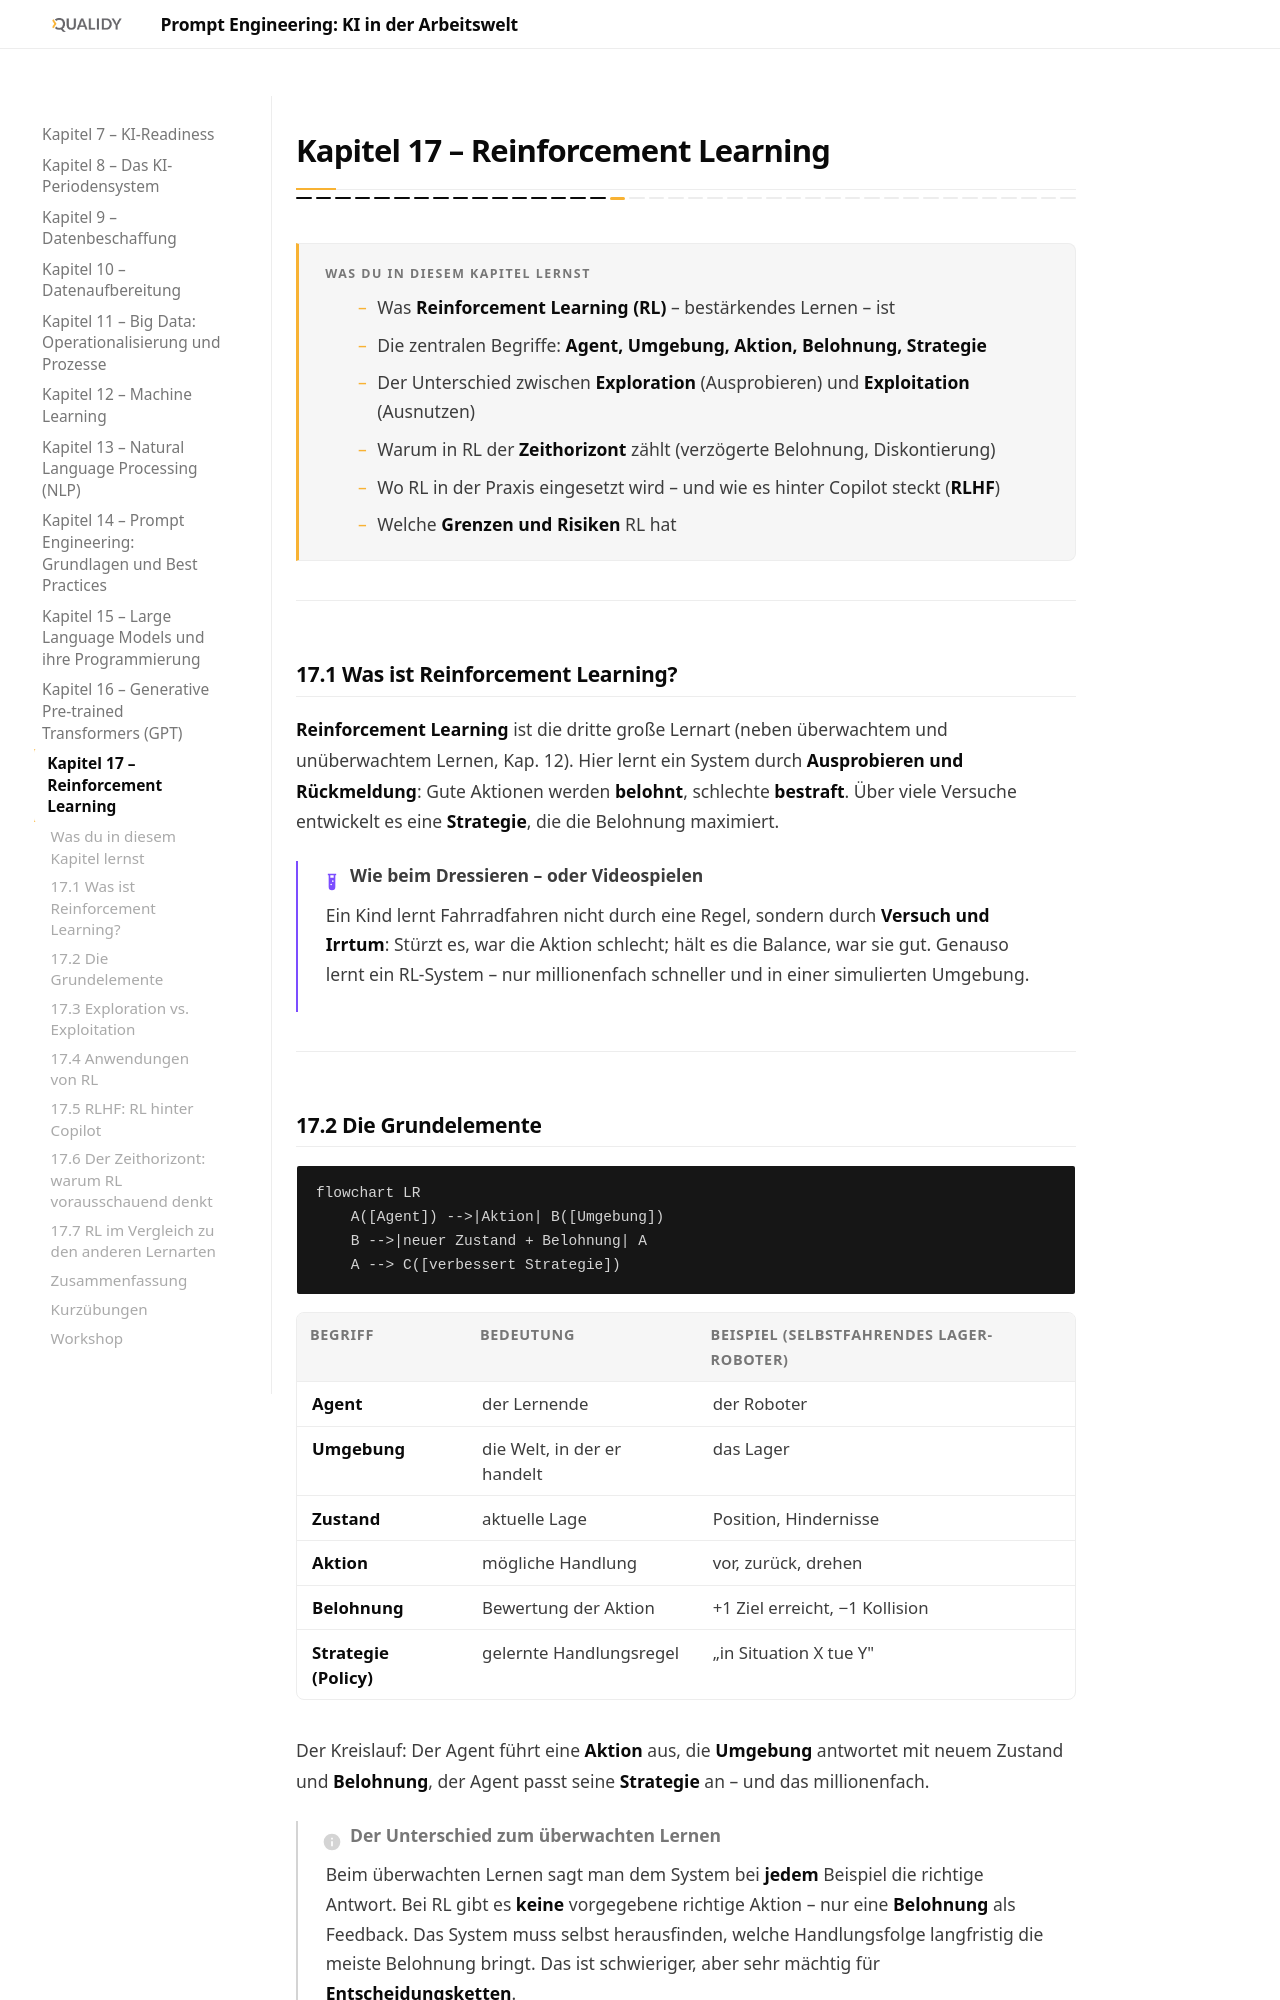

repository: Qualidy/Prompt-Engineering-KI-in-der-Arbeitswelt · page: content/kapitel17/index.html · generator: mkdocs

# Kapitel 17 – Reinforcement Learning

{{ progress(17) }}

<div class="lernziele" markdown>
<h3>Was du in diesem Kapitel lernst</h3>

- Was **Reinforcement Learning (RL)** – bestärkendes Lernen – ist
- Die zentralen Begriffe: **Agent, Umgebung, Aktion, Belohnung, Strategie**
- Der Unterschied zwischen **Exploration** (Ausprobieren) und **Exploitation** (Ausnutzen)
- Warum in RL der **Zeithorizont** zählt (verzögerte Belohnung, Diskontierung)
- Wo RL in der Praxis eingesetzt wird – und wie es hinter Copilot steckt (**RLHF**)
- Welche **Grenzen und Risiken** RL hat
</div>

---

## 17.1 Was ist Reinforcement Learning?

**Reinforcement Learning** ist die dritte große Lernart (neben überwachtem und unüberwachtem Lernen, Kap. 12). Hier lernt ein System durch **Ausprobieren und Rückmeldung**: Gute Aktionen werden **belohnt**, schlechte **bestraft**. Über viele Versuche entwickelt es eine **Strategie**, die die Belohnung maximiert.

!!! example "Wie beim Dressieren – oder Videospielen"
    Ein Kind lernt Fahrradfahren nicht durch eine Regel, sondern durch **Versuch und Irrtum**: Stürzt es, war die Aktion schlecht; hält es die Balance, war sie gut. Genauso lernt ein RL-System – nur millionenfach schneller und in einer simulierten Umgebung.

---

## 17.2 Die Grundelemente

```mermaid
flowchart LR
    A([Agent]) -->|Aktion| B([Umgebung])
    B -->|neuer Zustand + Belohnung| A
    A --> C([verbessert Strategie])
```

| Begriff | Bedeutung | Beispiel (selbstfahrendes Lager-Roboter) |
|---|---|---|
| **Agent** | der Lernende | der Roboter |
| **Umgebung** | die Welt, in der er handelt | das Lager |
| **Zustand** | aktuelle Lage | Position, Hindernisse |
| **Aktion** | mögliche Handlung | vor, zurück, drehen |
| **Belohnung** | Bewertung der Aktion | +1 Ziel erreicht, −1 Kollision |
| **Strategie (Policy)** | gelernte Handlungsregel | „in Situation X tue Y" |

Der Kreislauf: Der Agent führt eine **Aktion** aus, die **Umgebung** antwortet mit neuem Zustand und **Belohnung**, der Agent passt seine **Strategie** an – und das millionenfach.

!!! info "Der Unterschied zum überwachten Lernen"
    Beim überwachten Lernen sagt man dem System bei **jedem** Beispiel die richtige Antwort. Bei RL gibt es **keine** vorgegebene richtige Aktion – nur eine **Belohnung** als Feedback. Das System muss selbst herausfinden, welche Handlungsfolge langfristig die meiste Belohnung bringt. Das ist schwieriger, aber sehr mächtig für **Entscheidungsketten**.

---
